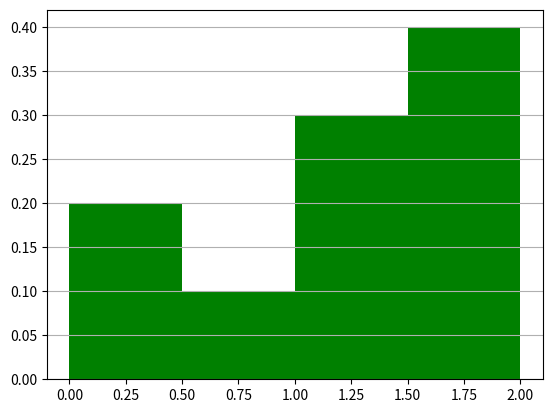

The script that saved this image:
"""
Plotting functions for anaties package

https://github.com/EricThomson/anaties
"""
import sys
from pathlib import Path
import matplotlib.pyplot as plt
import numpy as np

sys.path.append(str(Path('.').absolute().parent))


def freqhist(data, bins, color = 'k'):
    """
    plot relative frequency histogram (instead of density or count) 
   
    Inputs:
        data: 1d array of values
        bins: int or 1d array of bin edges (bin edges are half-open intervals [a, b) except the last which is [a,b] )
        color ('k'): color to paint bars
        
    Outputs:
        draws frequency histogram such that all the binned data would sum to 1 
          Will only sum to 1 if bin edges contain full range of values
        n: array of histogram bin values
   
    Based on discussion at github:
    https://github.com/matplotlib/matplotlib/issues/10398#issuecomment-366021979
    """
    n, _, _ = plt.hist(data, bins, color = color, weights = np.ones(len(data))/len(data), density = False)
    return n





#%%  run some tests
if __name__ == '__main__':
    plt.close('all')
    """
    Test freqhist
    """
    print("anaties.plots: testing freqhist()...")
    data = np.asarray([0.25, 0.25, 0.75, 1.25, 1.25, 1.25, 1.75, 1.75, 1.75, 1.75])
    bins = [0, 0.5, 1, 1.5, 2]
    n = freqhist(data, bins, color = 'g')
    plt.grid(axis = 'y')
